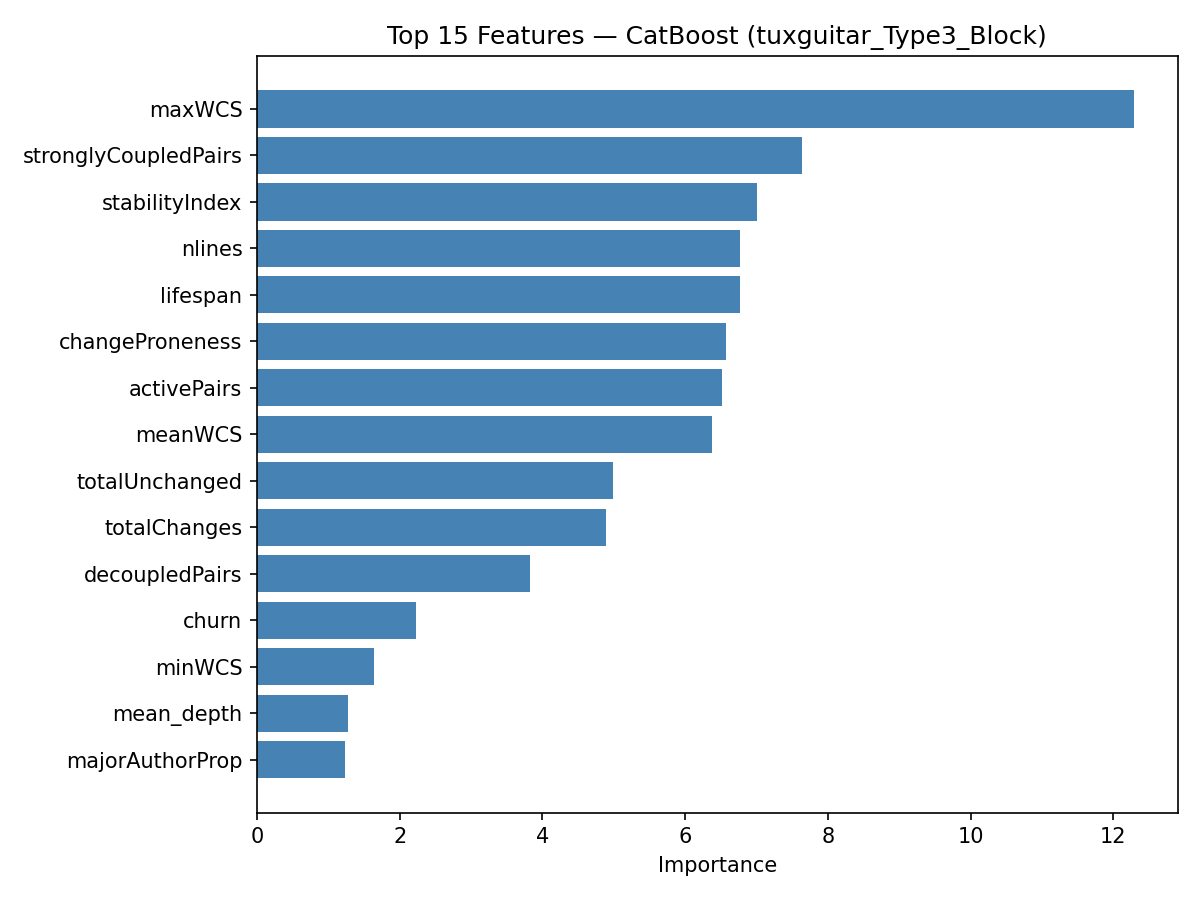

Values plotted in this chart, from the file beside it:
feature, importance
maxWCS, 12.29
stronglyCoupledPairs, 7.64
stabilityIndex, 7.006
nlines, 6.775
lifespan, 6.771
changeProneness, 6.573
activePairs, 6.516
meanWCS, 6.373
totalUnchanged, 4.983
totalChanges, 4.891
decoupledPairs, 3.82
churn, 2.227
minWCS, 1.644
mean_depth, 1.277
majorAuthorProp, 1.226
distinctAuthors, 1.206
class_size, 1.009
minorAuthorCount, 0.9271
mean_class_size, 0.8785
sum_own_independent, 0.8698
max_wcs_recent, 0.8529
frac_same_file, 0.8334
min_last_co_change_age, 0.718
max_co_change_count, 0.6842
pair_count_alive, 0.6536
min_coupling_trend, 0.6429
mean_ir_decay_h10, 0.6385
max_solo_after_last_cochange, 0.56
mean_ir_decay_h30, 0.5474
mean_similarity, 0.5443
max_own_independent, 0.5394
mean_cs_decay_h10, 0.5114
mean_ir_decay_h50, 0.4985
max_similarity, 0.4963
mean_spcp_decay_h75, 0.4875
mean_wcs_recent, 0.4837
mean_cs_decay_h20, 0.4722
mean_ir_decay_h75, 0.469
mean_ir_decay_h20, 0.4588
mean_spcp_decay_h30, 0.425
mean_spcp_decay_h50, 0.4038
min_last_solo_change_age, 0.3866
frac_is_spcp, 0.3489
mean_spcp_decay_h10, 0.3454
sum_co_change_count, 0.3344
mean_coupling_trend, 0.3285
mean_same_author, 0.3056
mean_cs_decay_h30, 0.2938
mean_cs_decay_h75, 0.2575
mean_cs_decay_h50, 0.2486
mean_spcp_decay_h20, 0.2044
min_wcs_recent, 0.1238
